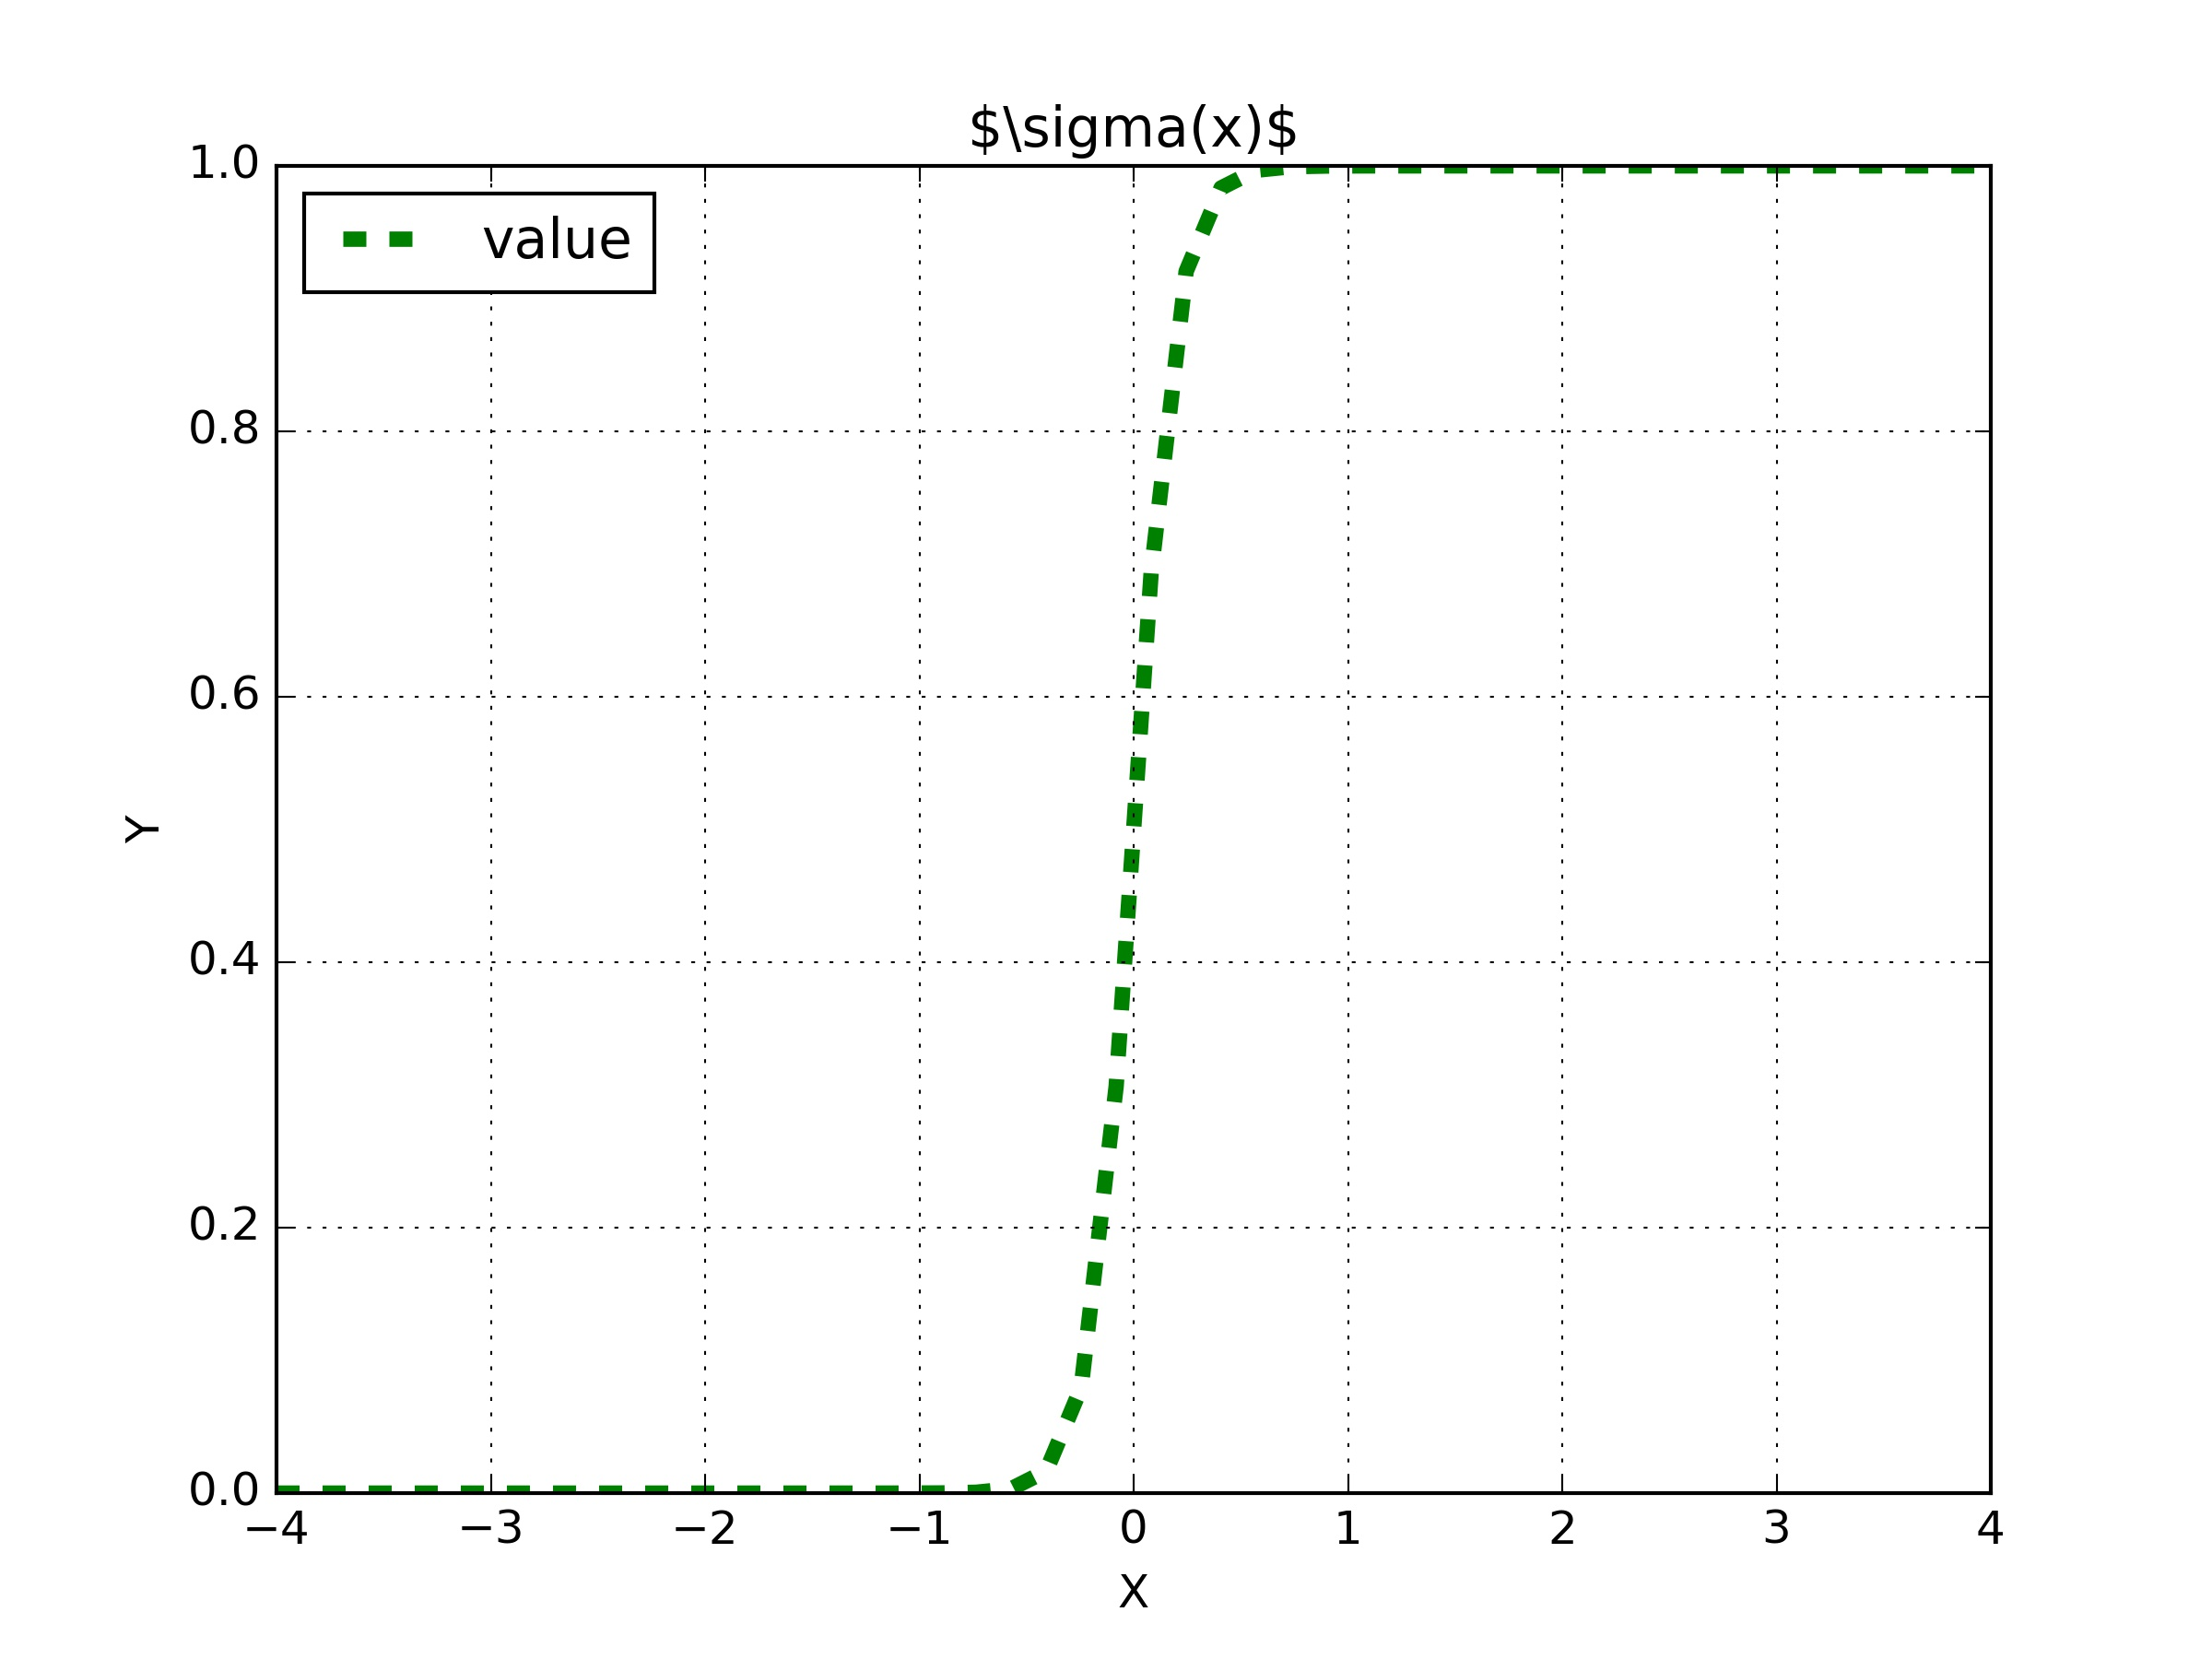

This chart was generated by the following Python code:
# _*_ coding: utf-8 _*_

import numpy as np

x=np.linspace(-4,4)
y=1.0/(1+np.exp(-x/0.1))
plt.figure()
plt.clf()
plt.plot(x,y,label='value',color='green',linewidth=4.0,linestyle='--')
plt.grid(True)
plt.xlabel('X')
plt.ylabel('Y')
plt.title('$\sigma(x)\$')
plt.legend(loc='upper left')
plt.savefig('C:/Users/[user]/Desktop/18.jpg',dpi=300)
plt.show()
print('job done')